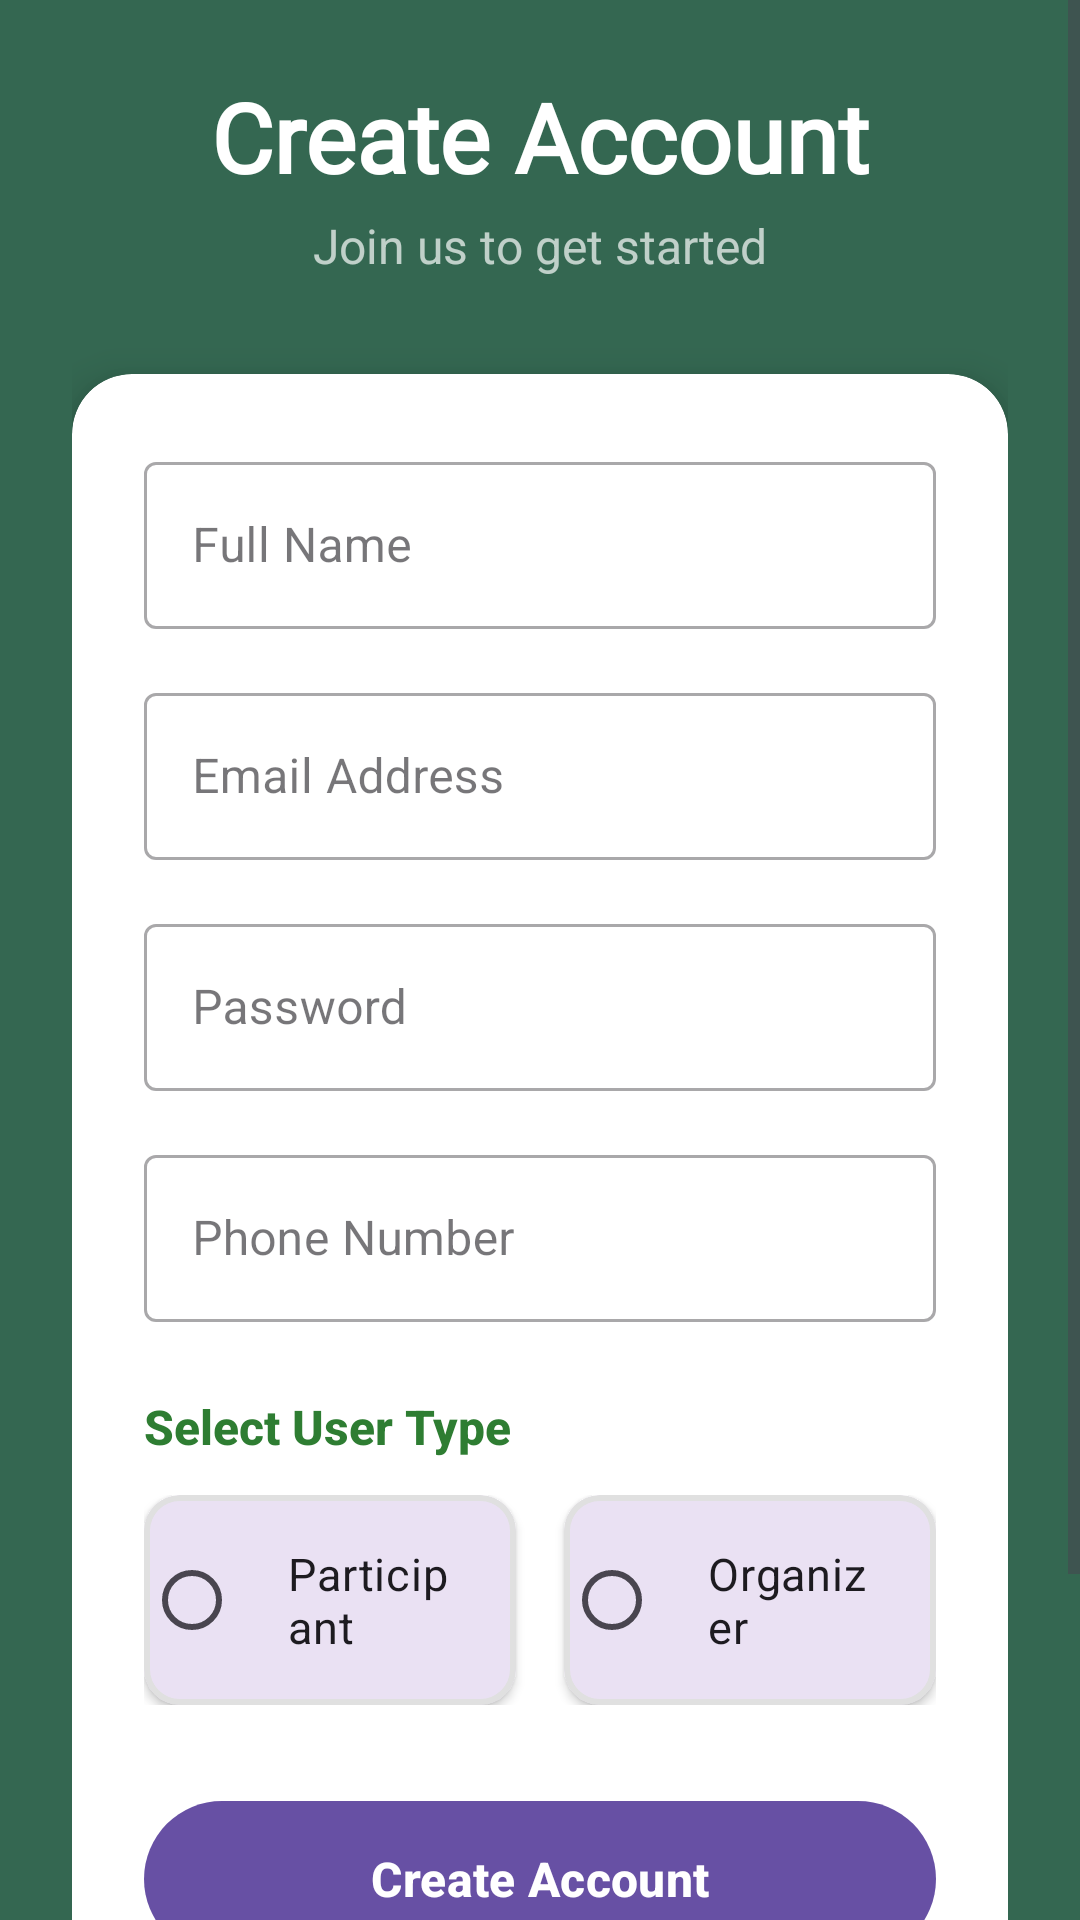

Layout XML and referenced resources for this Android screen:
<!-- AndroidManifest.xml: application theme Theme.FinalProjectMP -->
<!-- res/layout/activity_register.xml -->
<?xml version="1.0" encoding="utf-8"?>
<ScrollView xmlns:android="http://schemas.android.com/apk/res/android"
    xmlns:app="http://schemas.android.com/apk/res-auto"
    android:layout_width="match_parent"
    android:layout_height="match_parent"
    android:background="#346751"
    android:fillViewport="true">

    <androidx.constraintlayout.widget.ConstraintLayout
        android:layout_width="match_parent"
        android:layout_height="wrap_content"
        android:padding="24dp">

        <TextView
            android:id="@+id/textViewTitle"
            android:layout_width="wrap_content"
            android:layout_height="wrap_content"
            android:text="Create Account"
            android:textSize="32sp"
            android:textStyle="bold"
            android:textColor="@android:color/white"
            android:layout_marginTop="16dp"
            android:fontFamily="@font/playfairdisplay"
            app:layout_constraintStart_toStartOf="parent"
            app:layout_constraintEnd_toEndOf="parent" />

        <TextView
            android:id="@+id/textViewSubtitle"
            android:layout_width="wrap_content"
            android:layout_height="wrap_content"
            android:text="Join us to get started"
            android:textSize="16sp"
            android:textColor="#B0FFFFFF"
            android:layout_marginTop="4dp"
            app:layout_constraintTop_toBottomOf="@id/textViewTitle"
            app:layout_constraintStart_toStartOf="parent"
            app:layout_constraintEnd_toEndOf="parent" />

        <androidx.cardview.widget.CardView
            android:id="@+id/cardViewForm"
            android:layout_width="match_parent"
            android:layout_height="wrap_content"
            android:layout_marginTop="32dp"
            app:cardCornerRadius="20dp"
            app:cardElevation="8dp"
            app:cardBackgroundColor="#FFFFFF"
            app:layout_constraintTop_toBottomOf="@id/textViewSubtitle"
            app:layout_constraintStart_toStartOf="parent"
            app:layout_constraintEnd_toEndOf="parent">

            <LinearLayout
                android:layout_width="match_parent"
                android:layout_height="wrap_content"
                android:orientation="vertical"
                android:padding="24dp">

                
                <com.google.android.material.textfield.TextInputLayout
                    android:id="@+id/layoutName"
                    android:layout_width="match_parent"
                    android:layout_height="wrap_content"
                    style="@style/Widget.MaterialComponents.TextInputLayout.OutlinedBox">

                    <com.google.android.material.textfield.TextInputEditText
                        android:id="@+id/editTextName"
                        android:layout_width="match_parent"
                        android:layout_height="wrap_content"
                        android:hint="Full Name"
                        android:textSize="16sp"
                        android:inputType="textPersonName" />
                </com.google.android.material.textfield.TextInputLayout>

                
                <com.google.android.material.textfield.TextInputLayout
                    android:id="@+id/layoutEmail"
                    android:layout_width="match_parent"
                    android:layout_height="wrap_content"
                    android:layout_marginTop="16dp"
                    style="@style/Widget.MaterialComponents.TextInputLayout.OutlinedBox">

                    <com.google.android.material.textfield.TextInputEditText
                        android:id="@+id/editTextEmail"
                        android:layout_width="match_parent"
                        android:layout_height="wrap_content"
                        android:hint="Email Address"
                        android:textSize="16sp"
                        android:inputType="textEmailAddress" />
                </com.google.android.material.textfield.TextInputLayout>

                
                <com.google.android.material.textfield.TextInputLayout
                    android:id="@+id/layoutPassword"
                    android:layout_width="match_parent"
                    android:layout_height="wrap_content"
                    android:layout_marginTop="16dp"
                    style="@style/Widget.MaterialComponents.TextInputLayout.OutlinedBox">

                    <com.google.android.material.textfield.TextInputEditText
                        android:id="@+id/editTextPassword"
                        android:layout_width="match_parent"
                        android:layout_height="wrap_content"
                        android:hint="Password"
                        android:textSize="16sp"
                        android:inputType="textPassword" />
                </com.google.android.material.textfield.TextInputLayout>

                
                <com.google.android.material.textfield.TextInputLayout
                    android:id="@+id/layoutPhone"
                    android:layout_width="match_parent"
                    android:layout_height="wrap_content"
                    android:layout_marginTop="16dp"
                    style="@style/Widget.MaterialComponents.TextInputLayout.OutlinedBox">

                    <com.google.android.material.textfield.TextInputEditText
                        android:id="@+id/editTextPhone"
                        android:layout_width="match_parent"
                        android:layout_height="wrap_content"
                        android:hint="Phone Number"
                        android:textSize="16sp"
                        android:inputType="phone" />
                </com.google.android.material.textfield.TextInputLayout>

                
                <TextView
                    android:layout_width="wrap_content"
                    android:layout_height="wrap_content"
                    android:layout_marginTop="24dp"
                    android:text="Select User Type"
                    android:textSize="16sp"
                    android:textStyle="bold"
                    android:textColor="#2E7D32"
                    android:fontFamily="sans-serif-medium" />

                
                <LinearLayout
                    android:id="@+id/containerUserType"
                    android:layout_width="match_parent"
                    android:layout_height="wrap_content"
                    android:orientation="horizontal"
                    android:layout_marginTop="12dp">

                    <com.google.android.material.card.MaterialCardView
                        android:id="@+id/cardParticipant"
                        android:layout_width="0dp"
                        android:layout_height="wrap_content"
                        android:layout_weight="1"
                        android:layout_marginEnd="8dp"
                        app:cardCornerRadius="12dp"
                        app:cardElevation="2dp"
                        app:strokeWidth="2dp"
                        app:strokeColor="#E0E0E0">

                        <RadioButton
                            android:id="@+id/radioButtonParticipant"
                            android:layout_width="match_parent"
                            android:layout_height="wrap_content"
                            android:text="Participant"
                            android:padding="16dp"
                            android:textSize="15sp" />
                    </com.google.android.material.card.MaterialCardView>

                    <com.google.android.material.card.MaterialCardView
                        android:id="@+id/cardOrganizer"
                        android:layout_width="0dp"
                        android:layout_height="wrap_content"
                        android:layout_weight="1"
                        android:layout_marginStart="8dp"
                        app:cardCornerRadius="12dp"
                        app:cardElevation="2dp"
                        app:strokeWidth="2dp"
                        app:strokeColor="#E0E0E0">

                        <RadioButton
                            android:id="@+id/radioButtonOrganizer"
                            android:layout_width="match_parent"
                            android:layout_height="wrap_content"
                            android:text="Organizer"
                            android:padding="16dp"
                            android:textSize="15sp" />
                    </com.google.android.material.card.MaterialCardView>

                </LinearLayout>

                
                <com.google.android.material.button.MaterialButton
                    android:id="@+id/buttonRegister"
                    android:layout_width="match_parent"
                    android:layout_height="60dp"
                    android:layout_marginTop="28dp"
                    android:text="Create Account"
                    android:textSize="16sp"
                    android:textStyle="bold"
                    android:textColor="@android:color/white"
                    app:cornerRadius="30dp"
                    app:elevation="4dp" />

            </LinearLayout>

        </androidx.cardview.widget.CardView>

        
        <TextView
            android:id="@+id/textViewLogin"
            android:layout_width="wrap_content"
            android:layout_height="wrap_content"
            android:layout_marginTop="24dp"
            android:layout_marginBottom="32dp"
            android:text="Already have an account? Login here"
            android:textColor="@android:color/white"
            android:textStyle="bold"
            android:textSize="15sp"
            android:fontFamily="sans-serif-medium"
            app:layout_constraintTop_toBottomOf="@id/cardViewForm"
            app:layout_constraintStart_toStartOf="parent"
            app:layout_constraintEnd_toEndOf="parent"
            app:layout_constraintBottom_toBottomOf="parent" />

    </androidx.constraintlayout.widget.ConstraintLayout>

</ScrollView>
<!-- resources referenced by this layout -->
<resources>
  <style name="Theme.FinalProjectMP" parent="Base.Theme.FinalProjectMP" />
  <style name="Base.Theme.FinalProjectMP" parent="Theme.Material3.DayNight.NoActionBar">
          
          
      </style>
</resources>
